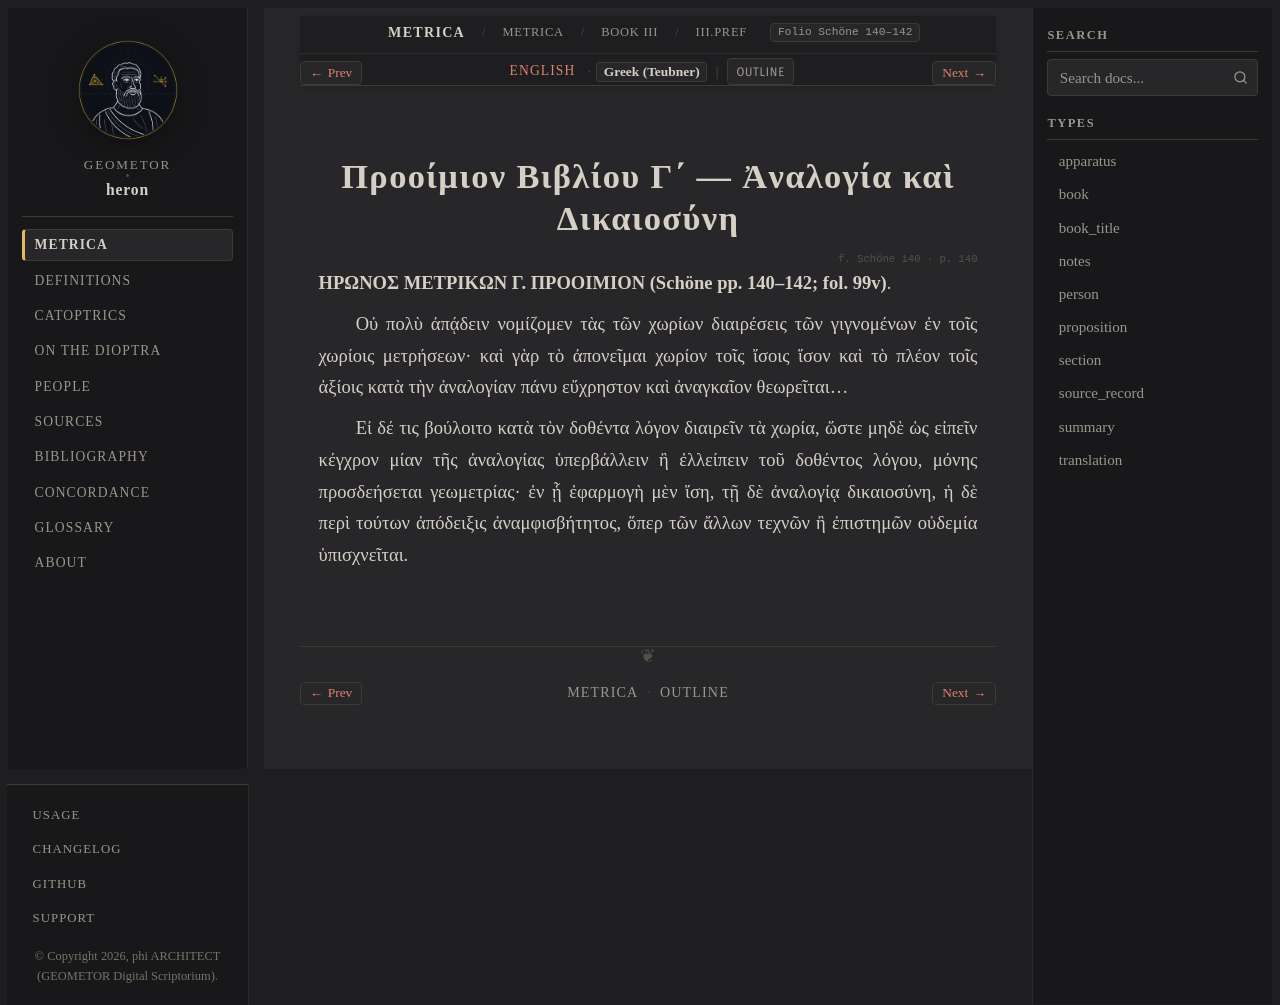

repository: geometor/heron · page: metrica/book_03/prooemium/el.html · generator: sphinx

:order: 1
:type: translation
:canonical_id: III.Pref
:folio: Schöne 140–142

.. _unit-book-iii-divisions-el:

Προοίμιον Βιβλίου Γ΄ — Ἀναλογία καὶ Δικαιοσύνη
==============================================

.. folio:: Schöne 140
   :page: 140

**ΗΡΩΝΟΣ ΜΕΤΡΙΚΩΝ Γ. ΠΡΟΟΙΜΙΟΝ (Schöne pp. 140–142; fol. 99v)**.

Οὐ πολὺ ἀπᾴδειν νομίζομεν τὰς τῶν χωρίων διαιρέσεις τῶν γιγνομένων ἐν τοῖς χωρίοις μετρήσεων· καὶ γὰρ τὸ ἀπονεῖμαι χωρίον τοῖς ἴσοις ἴσον καὶ τὸ πλέον τοῖς ἀξίοις κατὰ τὴν ἀναλογίαν πάνυ εὔχρηστον καὶ ἀναγκαῖον θεωρεῖται...

Εἰ δέ τις βούλοιτο κατὰ τὸν δοθέντα λόγον διαιρεῖν τὰ χωρία, ὥστε μηδὲ ὡς εἰπεῖν κέγχρον μίαν τῆς ἀναλογίας ὑπερβάλλειν ἢ ἐλλείπειν τοῦ δοθέντος λόγου, μόνης προσδεήσεται γεωμετρίας· ἐν ᾗ ἐφαρμογὴ μὲν ἴση, τῇ δὲ ἀναλογίᾳ δικαιοσύνη, ἡ δὲ περὶ τούτων ἀπόδειξις ἀναμφισβήτητος, ὅπερ τῶν ἄλλων τεχνῶν ἢ ἐπιστημῶν οὐδεμία ὑπισχνεῖται.
